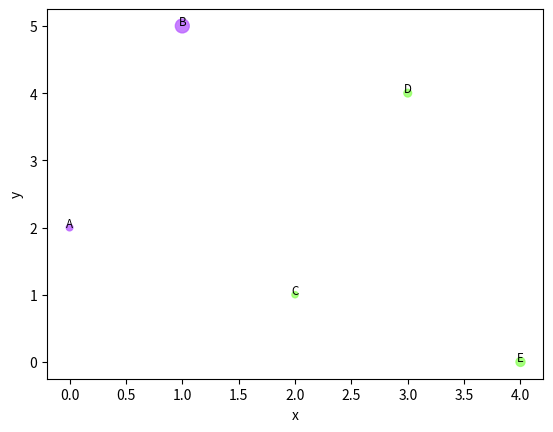

Python code for this plot:
from typing import Any, Dict

import matplotlib.pyplot as plt
import pandas as pd
import seaborn as sns


def text_annotation_scatter_plot(
    df: pd.DataFrame,
    x: str,
    y: str,
    text: str,
    scatter_kws: Dict[str, Any] = None,
):
    """Scatter plot with text annotation.
[redacted]

    Args:
        df (pd.DataFrame): Input data.
        x (str): Column name for x axis.
        y (str): Column name for y axis.
        text (str): Column name for text annotation.
        scatter_kws (Dict[str, Any], optional): Scatter kwarg. Defaults to None.
    """
    sns.regplot(data=df, x=x, y=y, fit_reg=False, marker="o", scatter_kws=scatter_kws)
    for line in range(len(df)):
        plt.text(
            df[x][line],
            df[y][line] + 0.01,  # Offset.
            df[text][line],
            horizontalalignment="center",
            size="small",  # Text size.
            color="black",  # Text color.
        )
    plt.show()


if __name__ == "__main__":
    _df = pd.DataFrame(
        {
            "x": [0, 1, 2, 3, 4],
            "y": [2, 5, 1, 4, 0],
            "size": [23, 100, 20, 31, 42],
            "text": ["A", "B", "C", "D", "E"],
            "color": ["#BA61FF", "#BA61FF", "#91FF61", "#91FF61", "#91FF61"],
        }
    )
    _scatter_kws = {"s": _df["size"], "c": _df["color"], "color": None}
    text_annotation_scatter_plot(_df, "x", "y", "text", _scatter_kws)
